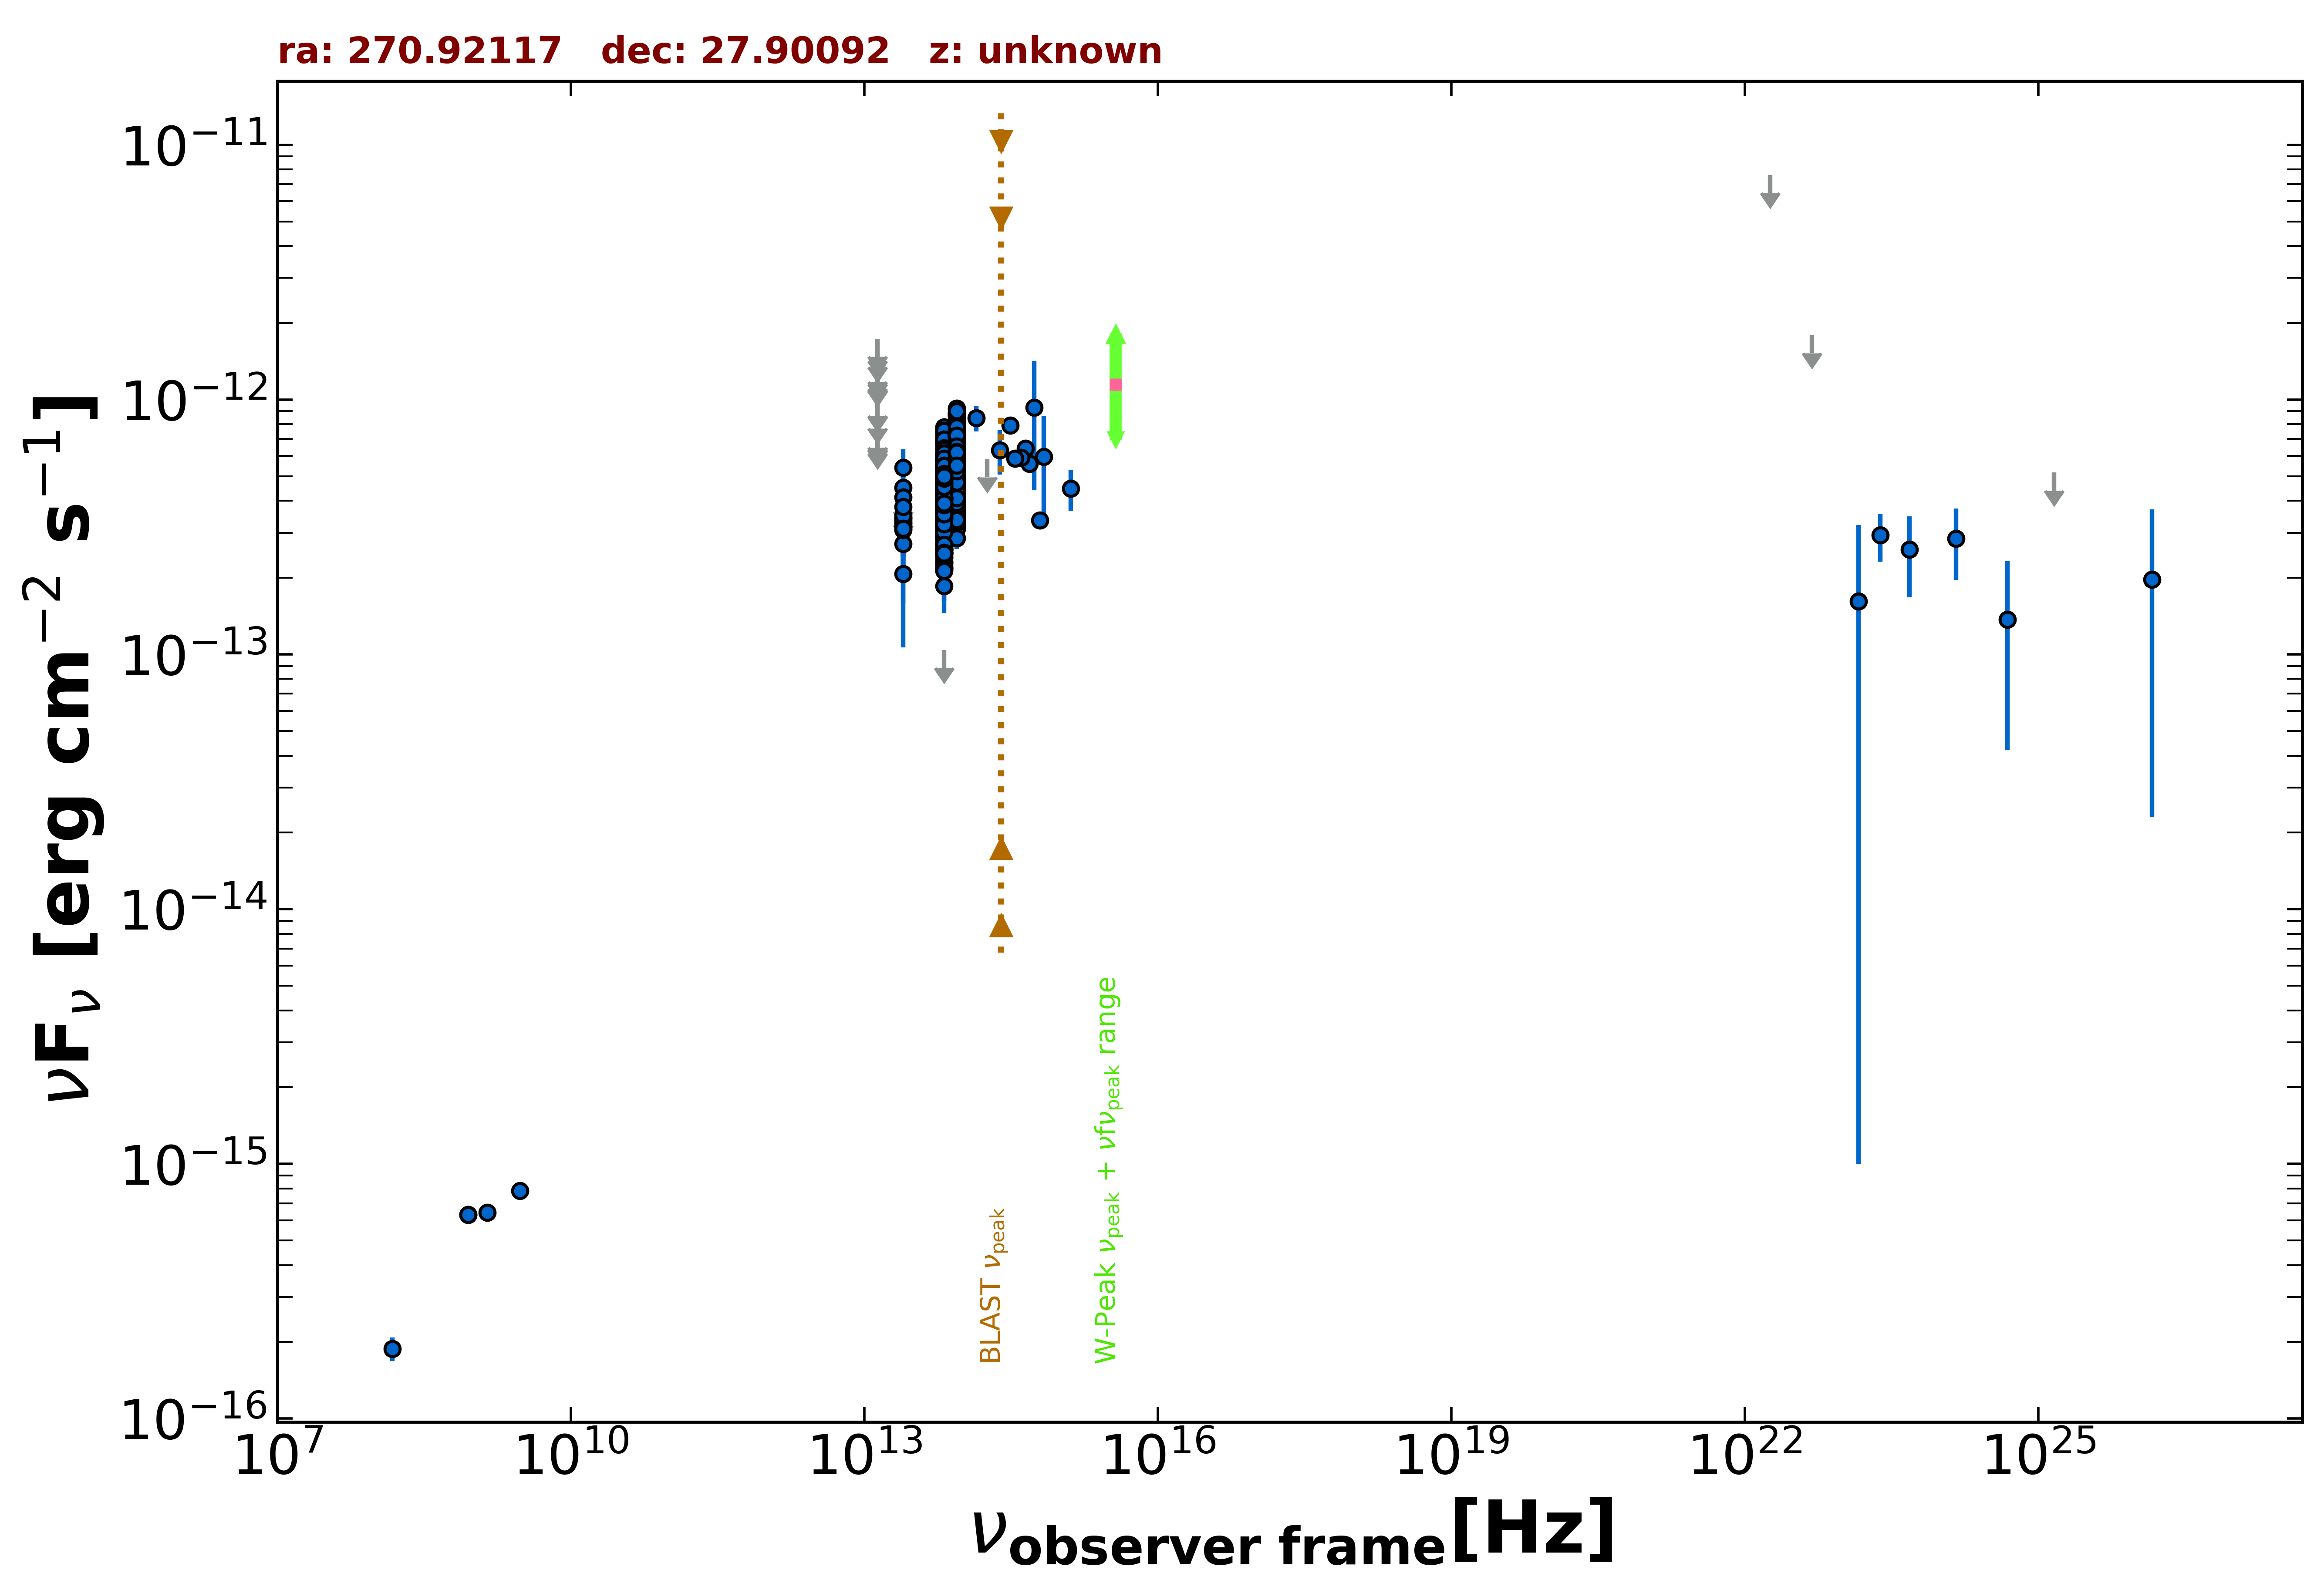

The table this chart was drawn from, first rows:
freq., flux, err_flux, MJD_start, MJD_end, flag, catalog, reference
1.400e+09, 6.440e-16, 1.960e-17, 55000, 55000, , NVSS, Condon et al. 1998  AJ  115  1693
8.870e+08, 6.324e-16, 4.965e-17, 55000, 55000, , RACS, Hale et al. 2021  PASA  38  e058
8.870e+08, 6.324e-16, 4.965e-17, 55000, 55000, , RACS, Hale et al. 2021  PASA  38  e058
3.000e+09, 7.842e-16, 1.510e-17, 55000, 55000, , VLASSQL, Gordon et al. 2021  ApJS  255  30
1.500e+08, 1.881e-16, 1.980e-17, 55000, 55000, , TGSS150, Intema et al. 2017  A&A  598  A781
1.389e+14, 8.468e-13, 9.850e-14, 55000, 55000, , 2MASS, Skrutskie et al. 2006  AJ  131  1163
1.804e+14, 5.828e-13, 0.000e+00, 55000, 55000, UL, 2MASS, Skrutskie et al. 2006  AJ  131  1163
2.427e+14, 6.319e-13, 1.253e-13, 55000, 55000, , 2MASS, Skrutskie et al. 2006  AJ  131  1163
8.817e+13, 6.360e-13, 2.700e-15, 55000, 55000, , UNWISE, Schlafly et al. 2019  ApJS  240  30
6.517e+13, 5.030e-13, 3.500e-15, 55000, 55000, , UNWISE, Schlafly et al. 2019  ApJS  240  30
8.817e+13, 6.218e-13, 1.550e-14, 55000, 55000, , WISE, Wright et al. 2010  AJ  140  1868
6.517e+13, 5.015e-13, 1.385e-14, 55000, 55000, , WISE, Wright et al. 2010  AJ  140  1868
2.498e+13, 3.287e-13, 3.125e-14, 55000, 55000, , WISE, Wright et al. 2010  AJ  140  1868
1.363e+13, 2.734e-13, 1.419e-13, 55000, 55000, , WISE, Wright et al. 2010  AJ  140  1868
8.817e+13, 5.655e-13, 3.235e-14, 56742, 56742, , NEOWISE, Mainzer et al. 2014  ApJ  792  30
6.517e+13, 4.416e-13, 4.235e-14, 56742, 56742, , NEOWISE, Mainzer et al. 2014  ApJ  792  30
8.817e+13, 5.655e-13, 2.815e-14, 56742, 56742, , NEOWISE, Mainzer et al. 2014  ApJ  792  30
6.517e+13, 4.667e-13, 3.870e-14, 56742, 56742, , NEOWISE, Mainzer et al. 2014  ApJ  792  30
8.817e+13, 6.037e-13, 3.115e-14, 56739, 56739, , NEOWISE, Mainzer et al. 2014  ApJ  792  30
6.517e+13, 4.960e-13, 5.080e-14, 56739, 56739, , NEOWISE, Mainzer et al. 2014  ApJ  792  30
8.817e+13, 5.671e-13, 2.875e-14, 56739, 56739, , NEOWISE, Mainzer et al. 2014  ApJ  792  30
6.517e+13, 4.412e-13, 5.620e-14, 56739, 56739, , NEOWISE, Mainzer et al. 2014  ApJ  792  30
8.817e+13, 5.782e-13, 2.985e-14, 56739, 56739, , NEOWISE, Mainzer et al. 2014  ApJ  792  30
6.517e+13, 5.779e-13, 7.205e-14, 56739, 56739, , NEOWISE, Mainzer et al. 2014  ApJ  792  30
8.817e+13, 5.660e-13, 2.975e-14, 56742, 56742, , NEOWISE, Mainzer et al. 2014  ApJ  792  30
6.517e+13, 4.548e-13, 5.290e-14, 56742, 56742, , NEOWISE, Mainzer et al. 2014  ApJ  792  30
8.817e+13, 5.629e-13, 3.320e-14, 56739, 56739, , NEOWISE, Mainzer et al. 2014  ApJ  792  30
6.517e+13, 5.108e-13, 4.475e-14, 56739, 56739, , NEOWISE, Mainzer et al. 2014  ApJ  792  30
8.817e+13, 5.557e-13, 2.765e-14, 56742, 56742, , NEOWISE, Mainzer et al. 2014  ApJ  792  30
6.517e+13, 3.759e-13, 3.885e-14, 56742, 56742, , NEOWISE, Mainzer et al. 2014  ApJ  792  30
8.817e+13, 5.346e-13, 3.700e-14, 56743, 56743, , NEOWISE, Mainzer et al. 2014  ApJ  792  30
6.517e+13, 4.637e-13, 3.935e-14, 56743, 56743, , NEOWISE, Mainzer et al. 2014  ApJ  792  30
8.817e+13, 5.787e-13, 2.665e-14, 56739, 56739, , NEOWISE, Mainzer et al. 2014  ApJ  792  30
6.517e+13, 4.308e-13, 3.495e-14, 56739, 56739, , NEOWISE, Mainzer et al. 2014  ApJ  792  30
8.817e+13, 5.889e-13, 3.040e-14, 56739, 56739, , NEOWISE, Mainzer et al. 2014  ApJ  792  30
6.517e+13, 4.540e-13, 4.020e-14, 56739, 56739, , NEOWISE, Mainzer et al. 2014  ApJ  792  30
8.817e+13, 5.139e-13, 2.845e-14, 56740, 56740, , NEOWISE, Mainzer et al. 2014  ApJ  792  30
6.517e+13, 4.676e-13, 4.360e-14, 56740, 56740, , NEOWISE, Mainzer et al. 2014  ApJ  792  30
8.817e+13, 6.015e-13, 3.270e-14, 56742, 56742, , NEOWISE, Mainzer et al. 2014  ApJ  792  30
6.517e+13, 5.136e-13, 3.645e-14, 56742, 56742, , NEOWISE, Mainzer et al. 2014  ApJ  792  30
8.817e+13, 6.144e-13, 3.110e-14, 56742, 56742, , NEOWISE, Mainzer et al. 2014  ApJ  792  30
6.517e+13, 4.396e-13, 3.850e-14, 56742, 56742, , NEOWISE, Mainzer et al. 2014  ApJ  792  30
8.817e+13, 5.096e-13, 3.385e-14, 56741, 56741, , NEOWISE, Mainzer et al. 2014  ApJ  792  30
6.517e+13, 4.437e-13, 3.970e-14, 56741, 56741, , NEOWISE, Mainzer et al. 2014  ApJ  792  30
8.817e+13, 4.967e-13, 2.655e-14, 56740, 56740, , NEOWISE, Mainzer et al. 2014  ApJ  792  30
6.517e+13, 4.667e-13, 3.915e-14, 56740, 56740, , NEOWISE, Mainzer et al. 2014  ApJ  792  30
8.817e+13, 5.916e-13, 3.765e-14, 56742, 56742, , NEOWISE, Mainzer et al. 2014  ApJ  792  30
6.517e+13, 3.864e-13, 3.920e-14, 56742, 56742, , NEOWISE, Mainzer et al. 2014  ApJ  792  30
8.817e+13, 5.386e-13, 2.730e-14, 56739, 56739, , NEOWISE, Mainzer et al. 2014  ApJ  792  30
6.517e+13, 4.599e-13, 4.200e-14, 56739, 56739, , NEOWISE, Mainzer et al. 2014  ApJ  792  30
8.817e+13, 6.150e-13, 3.000e-14, 56742, 56742, , NEOWISE, Mainzer et al. 2014  ApJ  792  30
6.517e+13, 4.607e-13, 6.900e-14, 56742, 56742, , NEOWISE, Mainzer et al. 2014  ApJ  792  30
8.817e+13, 5.391e-13, 3.630e-14, 56739, 56739, , NEOWISE, Mainzer et al. 2014  ApJ  792  30
6.517e+13, 5.227e-13, 3.905e-14, 56739, 56739, , NEOWISE, Mainzer et al. 2014  ApJ  792  30
8.817e+13, 6.155e-13, 3.575e-14, 56739, 56739, , NEOWISE, Mainzer et al. 2014  ApJ  792  30
6.517e+13, 4.941e-13, 4.010e-14, 56739, 56739, , NEOWISE, Mainzer et al. 2014  ApJ  792  30
8.817e+13, 5.451e-13, 2.965e-14, 56739, 56739, , NEOWISE, Mainzer et al. 2014  ApJ  792  30
6.517e+13, 4.824e-13, 4.090e-14, 56739, 56739, , NEOWISE, Mainzer et al. 2014  ApJ  792  30
8.817e+13, 5.446e-13, 2.810e-14, 56739, 56739, , NEOWISE, Mainzer et al. 2014  ApJ  792  30
6.517e+13, 4.171e-13, 4.465e-14, 56739, 56739, , NEOWISE, Mainzer et al. 2014  ApJ  792  30
... 798 more rows
